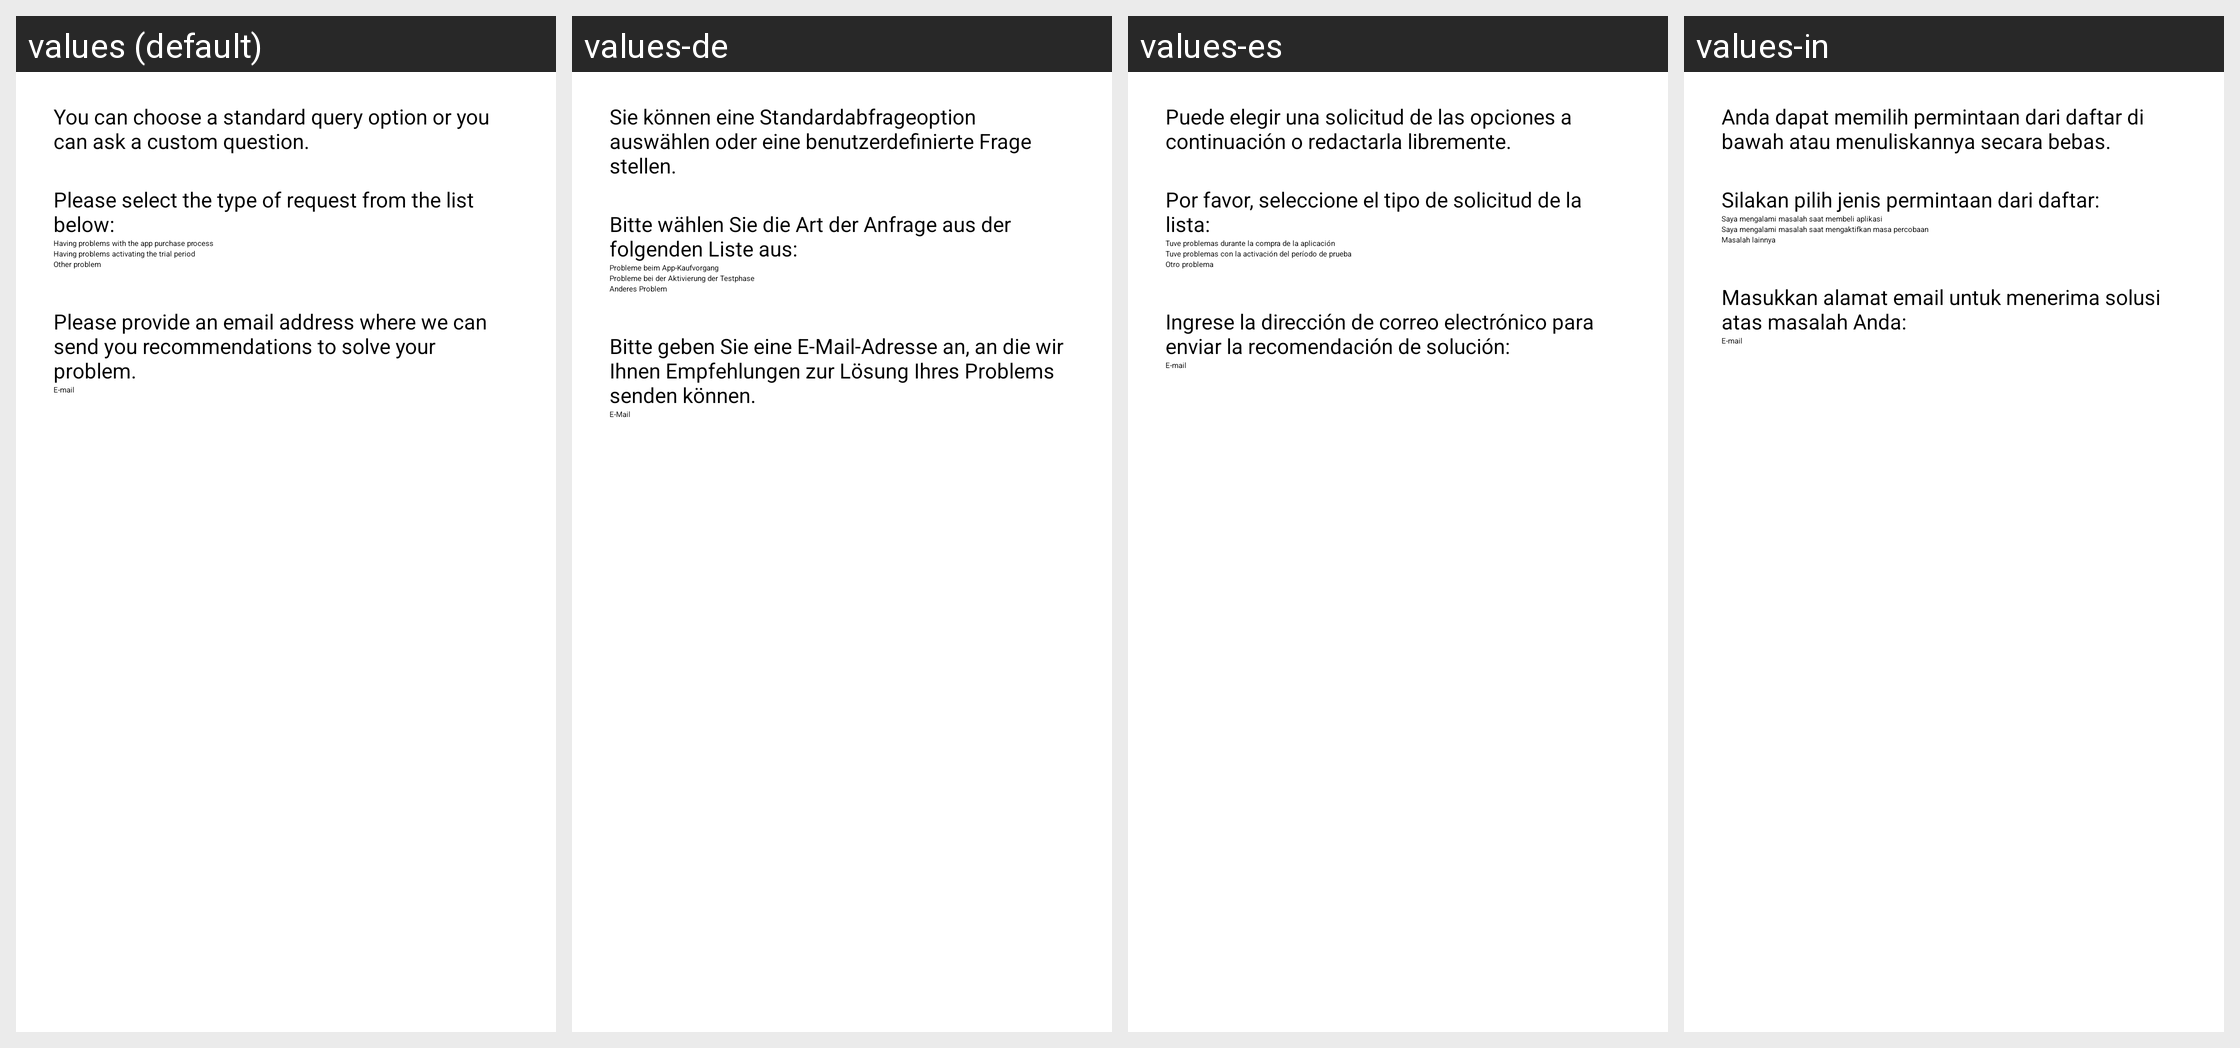

This grid shows one Android layout under several languages. Give, for every string resource on the screen, its name, the default text and each shown locale's text.
Android screen res/layout/send_feedback_dialog_layout.xml rendered under 4 locales, left to right: values (default), values-de, values-es, values-in. Device: Nexus 5 (rendered at 1080×1920; each locale shown at half size, 540×960, under a caption strip naming it); theme AppBaseTheme.
Other locales in the repository, not shown: values-af, values-as, values-ca, values-en-rGB, values-et, values-fr, values-fr-rCA, values-gl, values-gu, values-it, values-or, values-pa, values-pt-rBR, values-ru, values-tl, values-tr, values-zh.
Strings drawn on this screen, with the default value and each locale's value (text and hints the layout hard-codes, and strings that could not be matched under every locale, appear in the picture but are not listed):

feedbackYouCanChooseStandardQueryOption
  values: You can choose a standard query option or you can ask a custom question.
  values-de: Sie können eine Standardabfrageoption auswählen oder eine benutzerdefinierte Frage stellen.
  values-es: Puede elegir una solicitud de las opciones a continuación o redactarla libremente.
  values-in: Anda dapat memilih permintaan dari daftar di bawah atau menuliskannya secara bebas.

feedbackStandardRequestOptions
  values: Please select the type of request from the list below:
  values-de: Bitte wählen Sie die Art der Anfrage aus der folgenden Liste aus:
  values-es: Por favor, seleccione el tipo de solicitud de la lista:
  values-in: Silakan pilih jenis permintaan dari daftar:

feedbackRequestOption1
  values: Having problems with the app purchase process
  values-de: Probleme beim App-Kaufvorgang
  values-es: Tuve problemas durante la compra de la aplicación
  values-in: Saya mengalami masalah saat membeli aplikasi

feedbackRequestOption2
  values: Having problems activating the trial period
  values-de: Probleme bei der Aktivierung der Testphase
  values-es: Tuve problemas con la activación del período de prueba
  values-in: Saya mengalami masalah saat mengaktifkan masa percobaan

feedbackRequestOtherProblem
  values: Other problem
  values-de: Anderes Problem
  values-es: Otro problema
  values-in: Masalah lainnya

feedbackResponseEmailTxtHint
  values: Please provide an email address where we can send you recommendations to solve your problem.
  values-de: Bitte geben Sie eine E-Mail-Adresse an, an die wir Ihnen Empfehlungen zur Lösung Ihres Problems senden können.
  values-es: Ingrese la dirección de correo electrónico para enviar la recomendación de solución:
  values-in: Masukkan alamat email untuk menerima solusi atas masalah Anda:

feedbackResponseEmailFieldHint
  values: E-mail
  values-de: E-Mail
  values-es: E-mail
  values-in: E-mail
